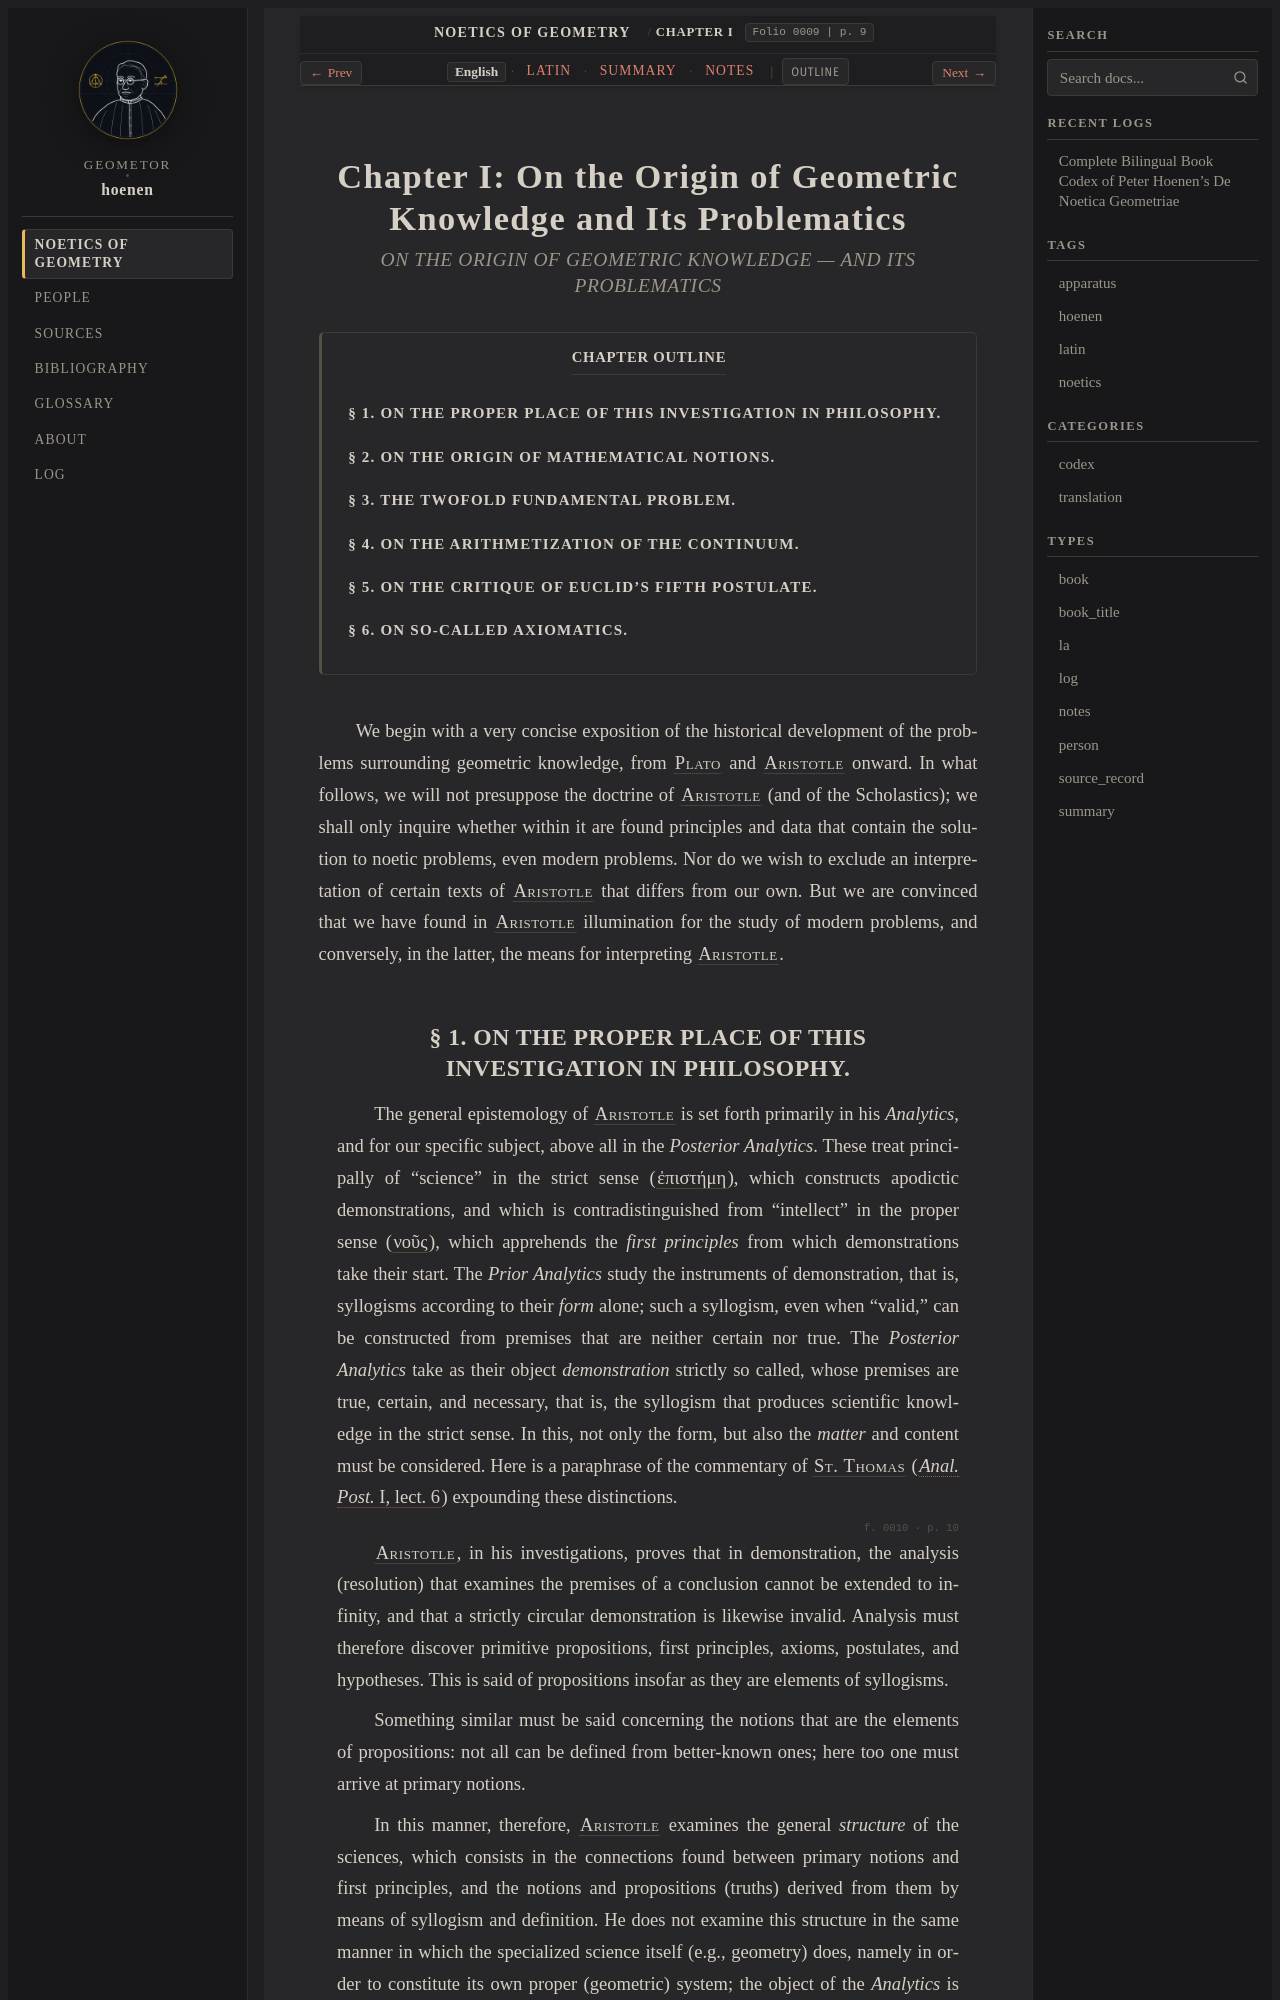

repository: geometor/hoenen · page: de_noetica_geometriae/caput-1/index.html · generator: sphinx

:order: 2
:layout: book
:title: Chapter I: On the Origin of Geometric Knowledge and Its Problematics
:lang: en
:folio: 0009
:page: 9

.. _caput-1-en:

Chapter I: On the Origin of Geometric Knowledge and Its Problematics
====================================================================

.. rubric:: ON THE ORIGIN OF GEOMETRIC KNOWLEDGE — AND ITS PROBLEMATICS

.. contents:: Chapter Outline
   :local:
   :depth: 3
   :backlinks: none

.. folio:: 0009
   :page: 9

We begin with a very concise exposition of the historical development of the problems surrounding geometric knowledge, from :person:`Plato <plato>` and :person:`Aristotle <aristotle>` onward. In what follows, we will not presuppose the doctrine of :person:`Aristotle <aristotle>` (and of the Scholastics); we shall only inquire whether within it are found principles and data that contain the solution to noetic problems, even modern problems. Nor do we wish to exclude an interpretation of certain texts of :person:`Aristotle <aristotle>` that differs from our own. But we are convinced that we have found in :person:`Aristotle <aristotle>` illumination for the study of modern problems, and conversely, in the latter, the means for interpreting :person:`Aristotle <aristotle>`.

.. _caput-1-en-s1:
